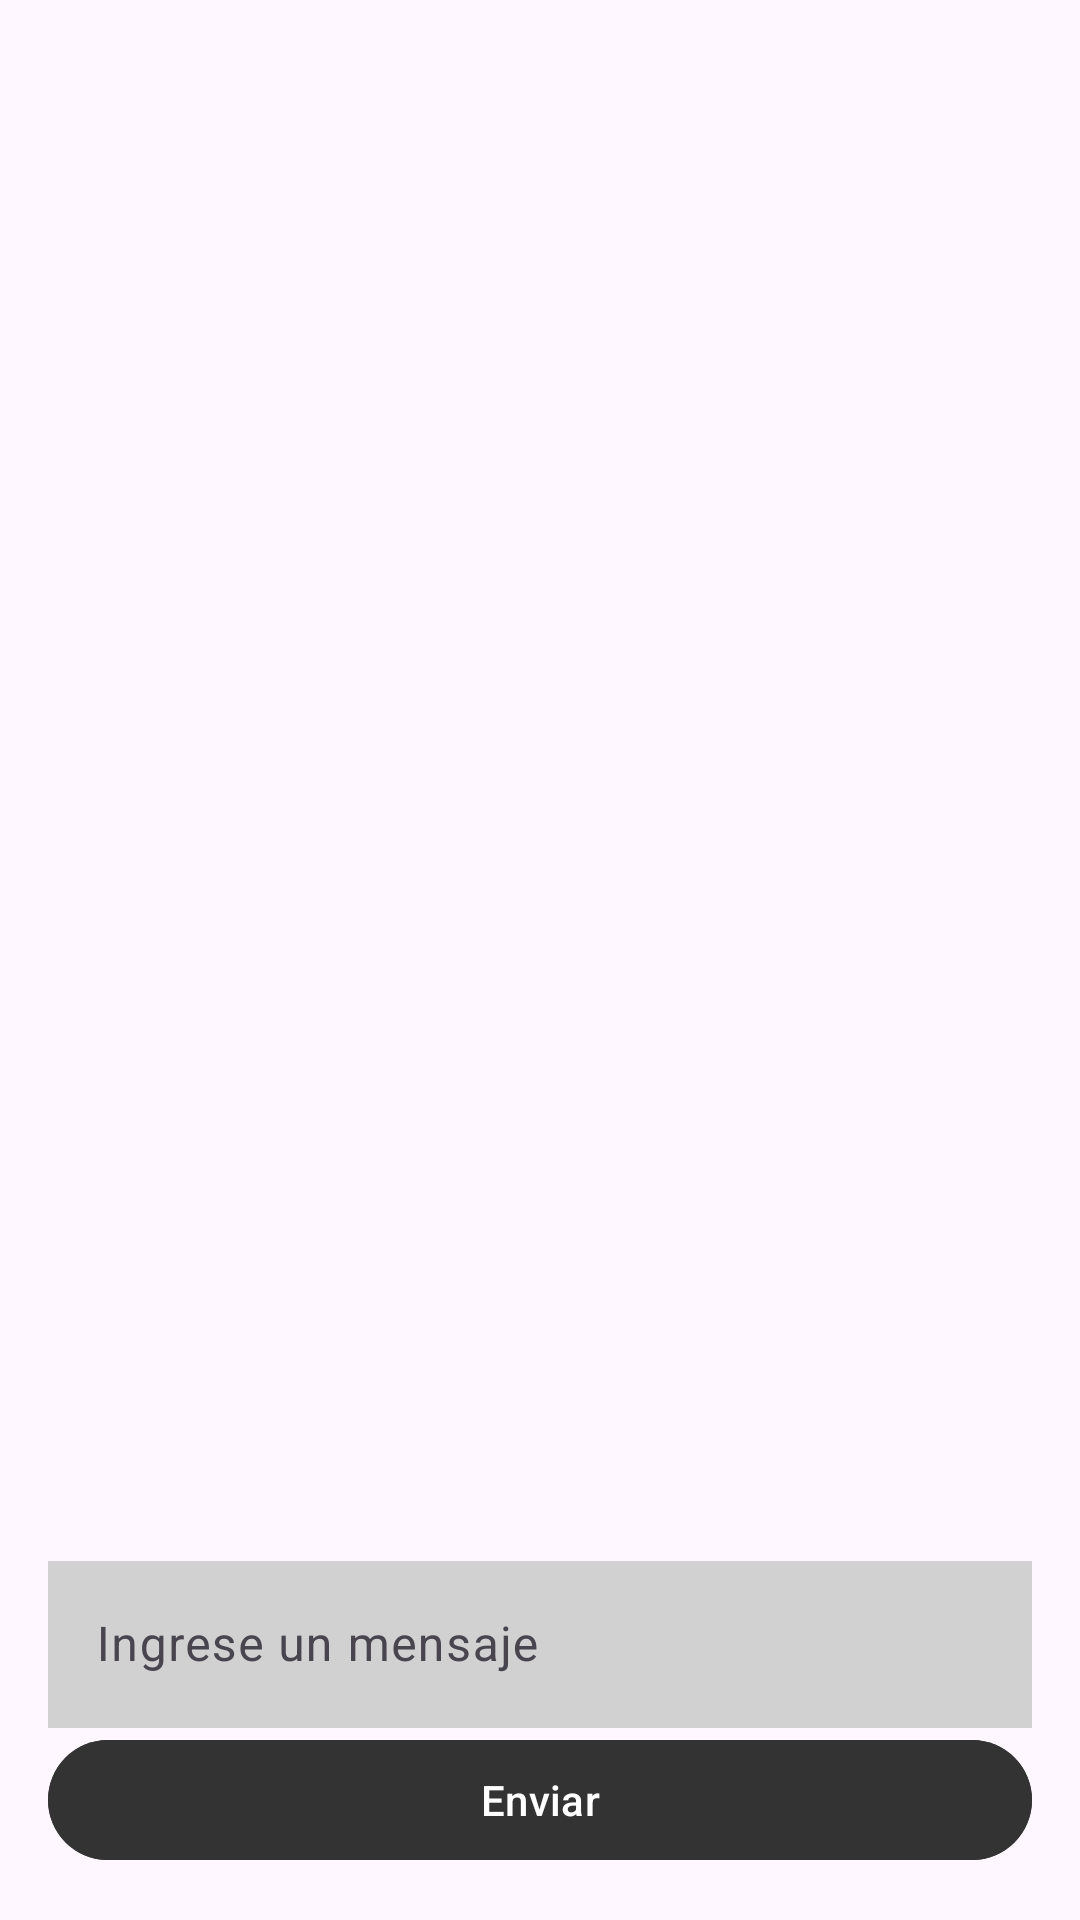

Write the Android layout XML for this screen, with the resource values it uses.
<!-- AndroidManifest.xml: application theme Theme.MessengerFruna -->
<!-- res/layout/activity_main.xml -->
<?xml version="1.0" encoding="utf-8"?>
<androidx.constraintlayout.widget.ConstraintLayout xmlns:android="http://schemas.android.com/apk/res/android"
    xmlns:app="http://schemas.android.com/apk/res-auto"
    xmlns:tools="http://schemas.android.com/tools"
    android:id="@+id/main"
    android:layout_width="match_parent"
    android:layout_height="match_parent"
    android:background="@drawable/logo"
    tools:context=".MainActivity">

    <LinearLayout
        xmlns:android="http://schemas.android.com/apk/res/android"
        android:layout_width="match_parent"
        android:layout_height="match_parent"
        android:orientation="vertical"
        android:padding="16dp">

        <androidx.recyclerview.widget.RecyclerView
            android:id="@+id/recyclerViewMessages"
            android:layout_width="match_parent"
            android:layout_height="0dp"
            android:layout_weight="1" />

        <com.google.android.material.textfield.TextInputLayout
            android:layout_width="match_parent"
            android:layout_height="wrap_content"
            android:background="@android:color/transparent"
            app:hintTextColor="#FF7043">

            <com.google.android.material.textfield.TextInputEditText
                android:id="@+id/editTextMessage"
                android:layout_width="match_parent"
                android:layout_height="wrap_content"
                android:hint="Ingrese un mensaje"
                android:background="#D1D1D1"
                android:textColor="#FF7043"/>
        </com.google.android.material.textfield.TextInputLayout>

        <com.google.android.material.button.MaterialButton
            android:id="@+id/buttonSend"
            android:layout_width="match_parent"
            android:layout_height="wrap_content"
            android:text="Enviar"
            android:backgroundTint="#333333"
            android:textColor="#ffffff"/>
    </LinearLayout>

</androidx.constraintlayout.widget.ConstraintLayout>
<!-- resources referenced by this layout -->
<resources>
  <style name="Theme.MessengerFruna" parent="Base.Theme.MessengerFruna" />
  <style name="Base.Theme.MessengerFruna" parent="Theme.Material3.DayNight.NoActionBar">
          
          
      </style>
</resources>
